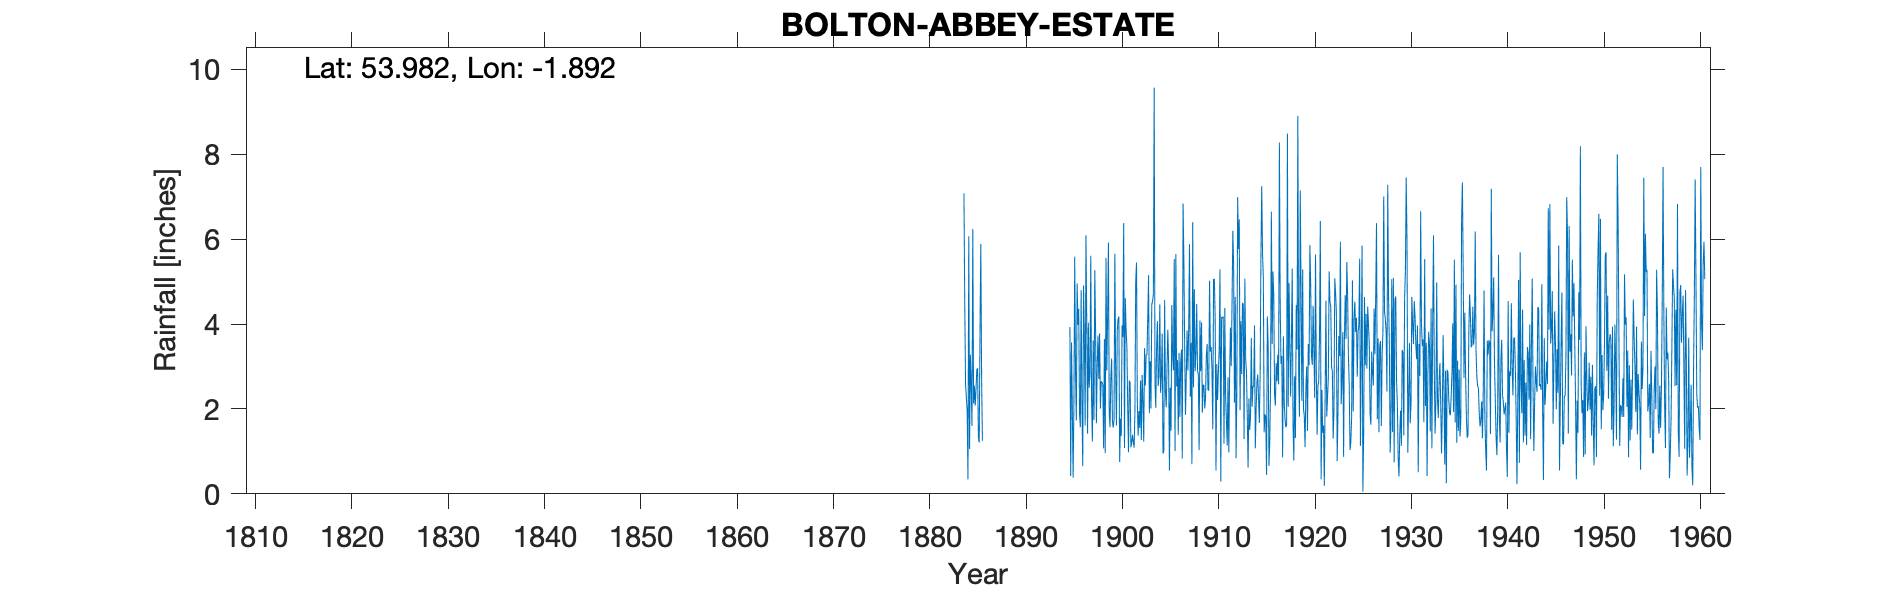

The file beside this chart, header and first rows:
BOLTON ABBEY ESTATE, , , , , , , , , , , , , , , , , , , , , , , 
Grid ref, SE072540, Long, -1.892, Lat, 53.98, Elevation, 368, ft, , , , , , , , , , , , , , , 
Station no, 3333, , , , , , , , , , , , , , , , , , , , , , 
, 1880, 1881, 1882, 1883, 1884, 1885, 1886, 1887, 1888, 1889, 1890, 1891, 1892, 1893, 1894, 1895, 1896, 1897, 1898, 1899, 1900, 1901, 1902
January, , , , , 7.08, 2.13, , , , , , , , , , 3.93, 1.88, 2.5, 2.71, 5.92, 4.12, 2.09, 2.17
February, , , , , 4.45, 2.55, , , , , , , , , , 0.42, 1.57, 2.85, 3.78, 1.9, 4.18, 0.98, 1.37
March, , , , , 2.57, 2.08, , , , , , , , , , 3.57, 4.8, 5.61, 2.01, 1.57, 0.75, 2.67, 1.95
April, , , , , 2.27, 2.45, , , , , , , , , , 2.05, 2.13, 2.2, 2.65, 2.76, 1.77, 2.61, 1.55
May, , , , , 1.98, 2.92, , , , , , , , , , 0.38, 0.65, 1.23, 2.63, 3.19, 1.36, 1.1, 2.67
June, , , , , 0.34, 2.96, , , , , , , , , , 2.11, 4.91, 3.61, 2.57, 1.7, 3.97, 1.2, 1.27
July, , , , , 6.07, 1.33, , , , , , , , , , 5.59, 3.72, 1.74, 1.07, 1.56, 3.69, 1.39, 2.8
August, , , , , 1.06, 1.21, , , , , , , , , , 2.9, 1.61, 5.27, 3.65, 1.75, 6.38, 1.22, 2.19
September, , , , , 3.28, 3.82, , , , , , , , , , 1.73, 6.09, 3.81, 0.96, 5.66, 1.08, 1.09, 1.23
October, , , , , 2.58, 5.89, , , , , , , , , , 4.96, 4.03, 1.66, 5.56, 2.84, 4.61, 1.91, 3.43
November, , , , , 1.6, 2.69, , , , , , , , , , 3.98, 1.42, 3.03, 2.91, 1.61, 3.87, 5.01, 2.55
December, , , , , 6.24, 1.25, , , , , , , , , , 4.36, 4.03, 3.73, 4.22, 3.85, 3.46, 5.45, 3.28
Total, , , , , 39.52, 31.28, , , , , , , , , , 35.98, 36.84, 37.24, 34.72, 34.31, 39.24, 26.72, 26.46
